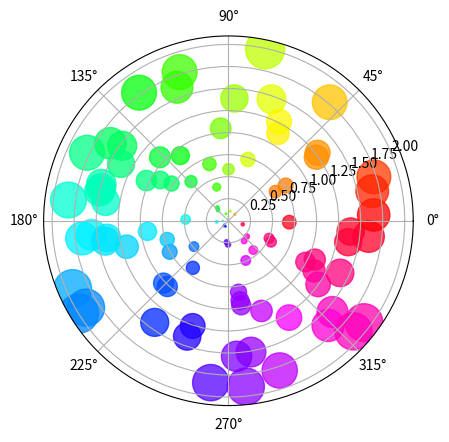
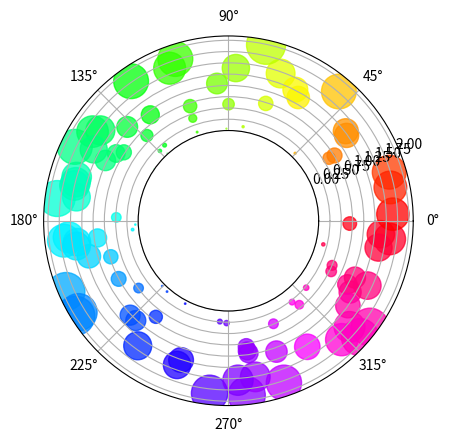
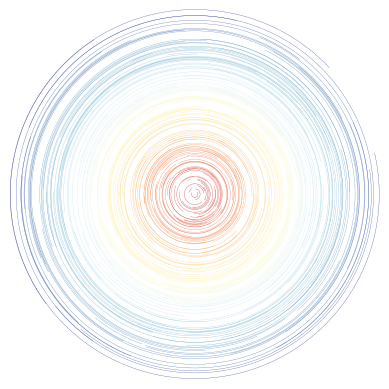
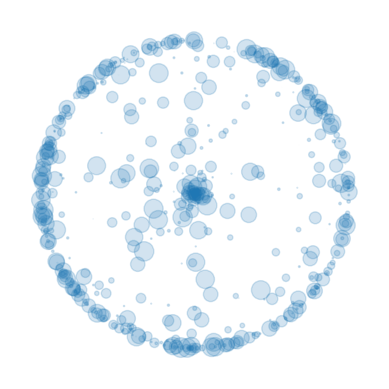

The script that saved these images, in order:
#!/usr/bin/env python3
# -*- coding: utf-8 -*-
"""
Created on Sun Jun 23 14:48:02 2024

[redacted]
"""


#%% 导入包
import numpy as np
import matplotlib.pyplot as plt

import os

# 如果文件夹不存在，创建文件夹
# if not os.path.isdir("Figures"):
    # os.makedirs("Figures")



# 随机数数量
num = 100
r = 2 * np.random.rand(num)
theta = 2 * np.pi * np.random.rand(num)
area = 200 * r**2
# 散点面积

colors = theta


## 1
fig = plt.figure()
ax = fig.add_subplot(projection='polar')
ax.scatter(theta, r, c=colors, s=area, cmap='hsv', alpha=0.75)

# fig.savefig('Figures/极坐标散点图_1.svg', format='svg')
plt.show()


## 2
fig = plt.figure()
ax = fig.add_subplot(projection='polar')
c = ax.scatter(theta, r, c=colors, s=area, cmap='hsv', alpha=0.75)

ax.set_rorigin(-2)
# 改变极轴
# set_rorigin 是用于极坐标图 (polar plot) 的一个方法，用于设置极坐标轴的原点位置。
# 默认情况下，极坐标轴的原点位置位于图形中心。
# set_rorigin 方法可以用来改变极坐标轴原点的位置，
# 它接受一个参数 value，用于设置极坐标轴的半径的起点位置。
# 例如，如果将 value 设置为负数，那么极坐标轴原点将会移动到图形中心的下方，
# 而如果将 value 设置为正数，那么极坐标轴原点将会移动到图形中心的上方。

# fig.savefig('Figures/极坐标散点图_2.svg', format='svg')
plt.show()






#%% 极坐标中的生成艺术
import numpy as np
import matplotlib.pyplot as plt
import matplotlib as mpl
import os
# 如果文件夹不存在，创建文件夹
if not os.path.isdir("Figures"):
    os.makedirs("Figures")

def arc(r, angle_start, angle_arc):
    delta_radian = np.pi/720
    angle_array = np.arange(angle_start,
                            angle_start + angle_arc,
                            delta_radian)

    x_array = r * np.cos(angle_array)
    y_array = r * np.sin(angle_array)

    return x_array, y_array

cmap = mpl.cm.get_cmap('RdYlBu')
num = 200

r_array = np.random.uniform(0, 1, num)
angle_1_array = np.random.uniform(0, 2*np.pi, num)
angle_2_array = np.random.uniform(0, 2*np.pi, num)

fig, ax = plt.subplots()

for r_idx, a_1_idx, a_2_idx in zip(r_array, angle_1_array, angle_2_array):

    x_array, y_array = arc(r_idx, a_1_idx, a_2_idx)
    plt.plot(x_array,
             y_array,
             color = cmap(r_idx),
             lw = 0.2)

ax.set_xlim(-1, 1)
ax.set_ylim(-1, 1)
ax.set_xticks([])
ax.set_yticks([])
ax.axis('off')
ax.set_aspect('equal')
# fig.savefig('Figures/随机弧.svg', format='svg')
plt.show()


## 2
num = 600
r_array = np.random.uniform(0, 4, num)
r_array = 1 - np.exp(-r_array**2)

angle_array = np.random.uniform(0,1,num) * 2 * np.pi
x_array = np.cos(angle_array) * r_array
y_array = np.sin(angle_array) * r_array
area_array = np.random.rand(num)**3 * 200


fig, ax = plt.subplots()

plt.scatter(x_array, y_array, s=area_array, alpha = 0.2)
ax.set_xlim(-1.2, 1.2)
ax.set_ylim(-1.2, 1.2)
ax.set_xticks([])
ax.set_yticks([])
ax.axis('off')
ax.set_aspect('equal')
# fig.savefig('Figures/边缘散点.svg', format='svg')
plt.show()





























































































































































































































































































































